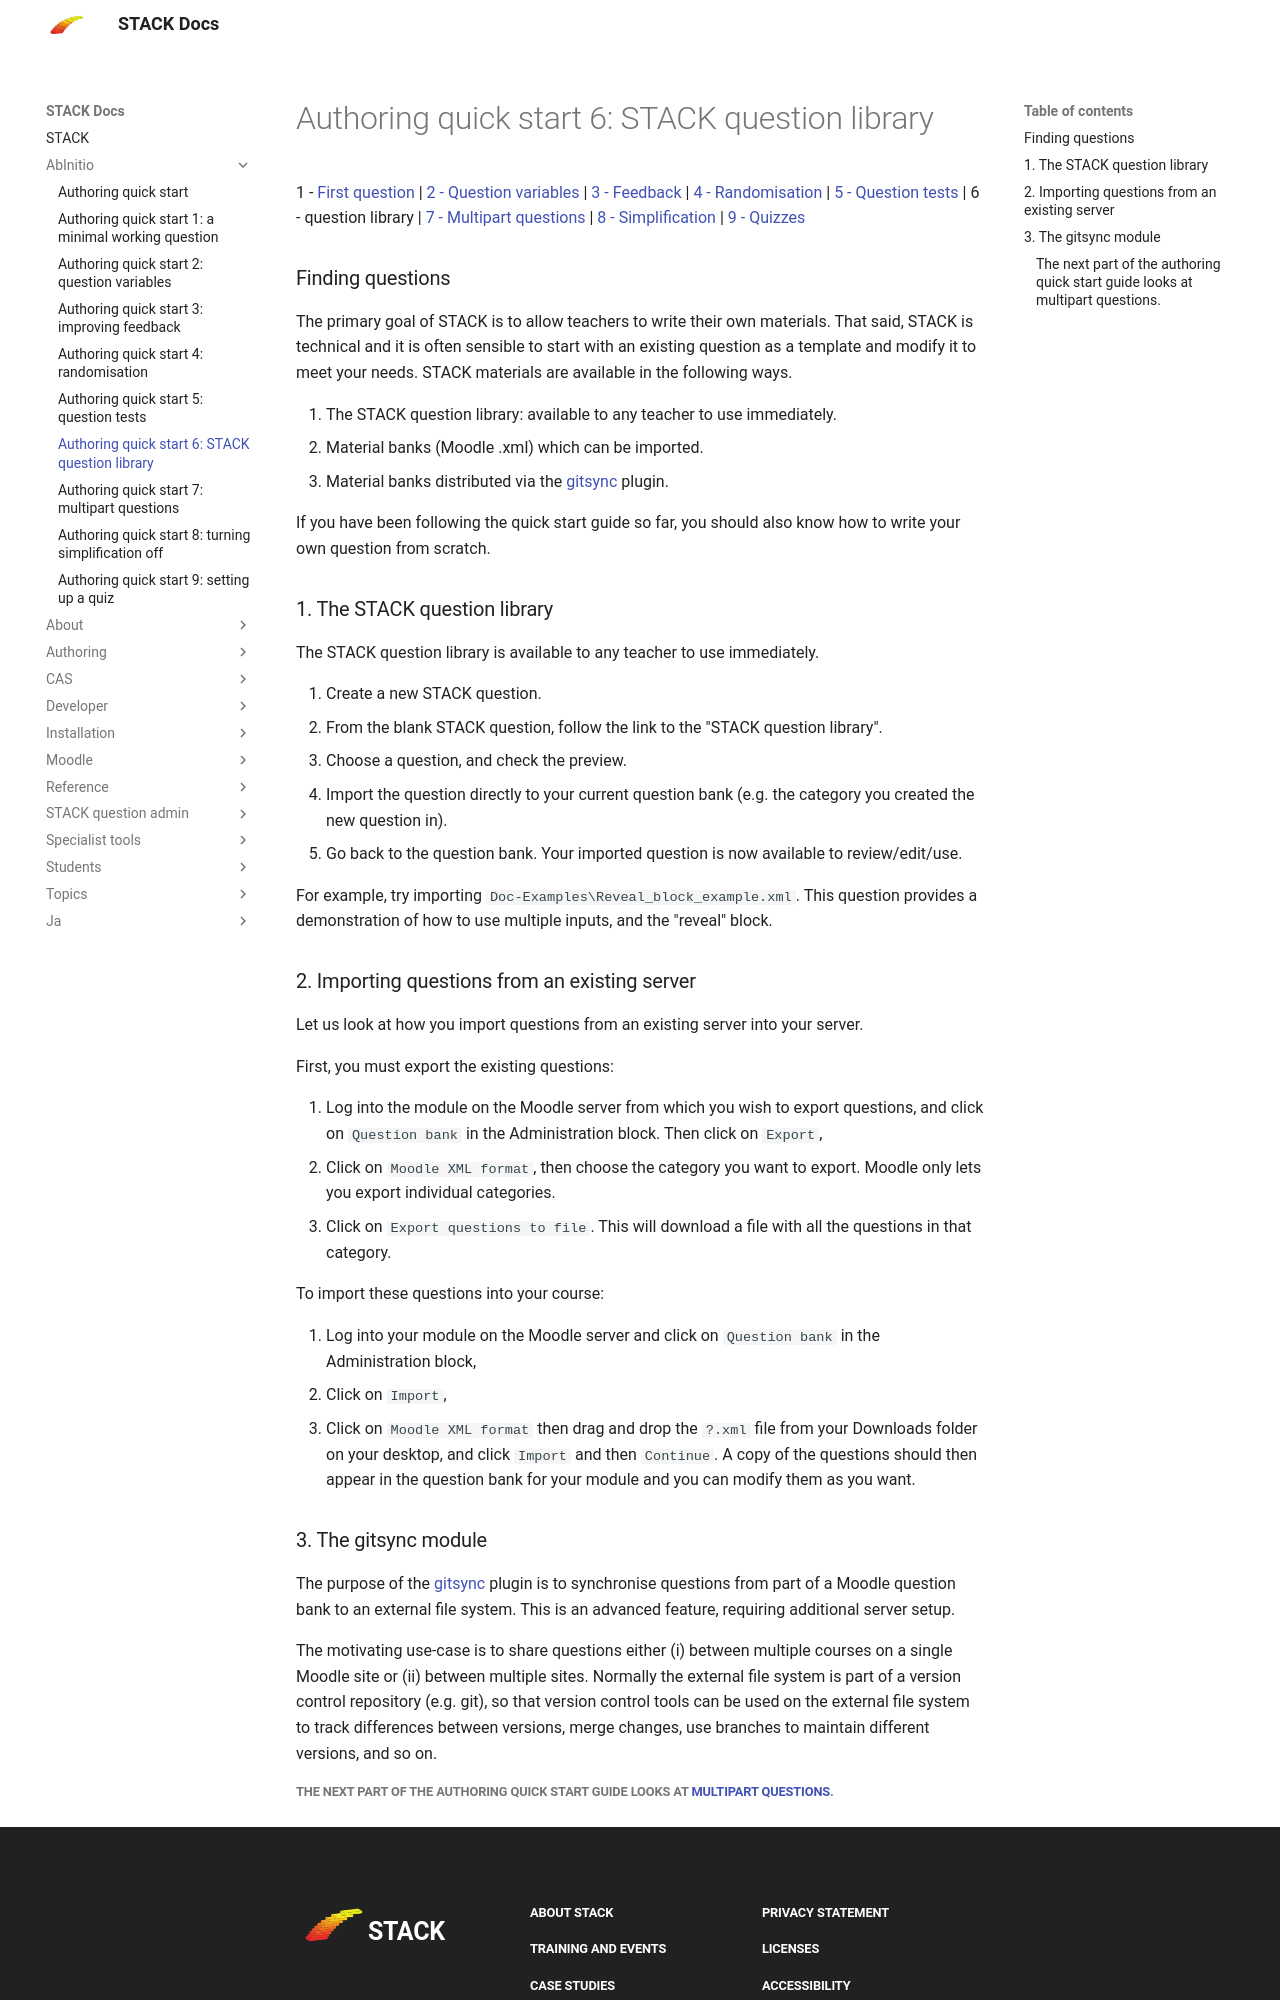

repository: maths/moodle-qtype_stack · page: en/AbInitio/Authoring_quick_start_6/index.html · generator: mkdocs

# Authoring quick start 6: STACK question library

1 - [First question](Authoring_quick_start_1.md) | [2 - Question variables](Authoring_quick_start_2.md) | [3 - Feedback](Authoring_quick_start_3.md) | [4 - Randomisation](Authoring_quick_start_4.md) | [5 - Question tests](Authoring_quick_start_5.md) | 6 - question library | [7 - Multipart questions](Authoring_quick_start_7.md) | [8 - Simplification](Authoring_quick_start_8.md) | [9 - Quizzes](Authoring_quick_start_9.md)

### Finding questions

The primary goal of STACK is to allow teachers to write their own materials.  That said, STACK is technical and it is often sensible to start with an existing question as a template and modify it to meet your needs.   STACK materials are available in the following ways.

1. The STACK question library: available to any teacher to use immediately.
2. Material banks (Moodle .xml) which can be imported.
3. Material banks distributed via the [gitsync](https://github.com/maths/moodle-qbank_gitsync) plugin.

If you have been following the quick start guide so far, you should also know how to write your own question from scratch.

### 1. The STACK question library

The STACK question library is available to any teacher to use immediately.

1. Create a new STACK question.
2. From the blank STACK question, follow the link to the "STACK question library".
3. Choose a question, and check the preview.
4. Import the question directly to your current question bank (e.g. the category you created the new question in).
5. Go back to the question bank.  Your imported question is now available to review/edit/use.

For example, try importing `Doc-Examples\Reveal_block_example.xml`.  This question provides a demonstration of how to use multiple inputs, and the "reveal" block.

### 2. Importing questions from an existing server

Let us look at how you import questions from an existing server into your server.

First, you must export the existing questions:

1. Log into the module on the Moodle server from which you wish to export questions, and click on `Question bank` in the Administration block. Then click on `Export`,  
2. Click on `Moodle XML format`, then choose the category you want to export.  Moodle only lets you export individual categories. 
3. Click on `Export questions to file`. This will download a file with all the questions in that category.

To import these questions into your course:

1. Log into your module on the Moodle server and click on `Question bank` in the Administration block,
2. Click on `Import`,
3. Click on `Moodle XML format` then drag and drop the `?.xml` file from your Downloads folder on your desktop, and click `Import` and then `Continue`. A copy of the questions should then appear in the question bank for your module and you can modify them as you want.

### 3. The gitsync module

The purpose of the [gitsync](https://github.com/maths/moodle-qbank_gitsync) plugin is to synchronise questions from part of a Moodle question bank to an external file system.  This is an advanced feature, requiring additional server setup.

The motivating use-case is to share questions either (i) between multiple courses on a single Moodle site or (ii) between multiple sites. Normally the external file system is part of a version control repository (e.g. git), so that version control tools can be used on the external file system to track differences between versions, merge changes, use branches to maintain different versions, and so on.
